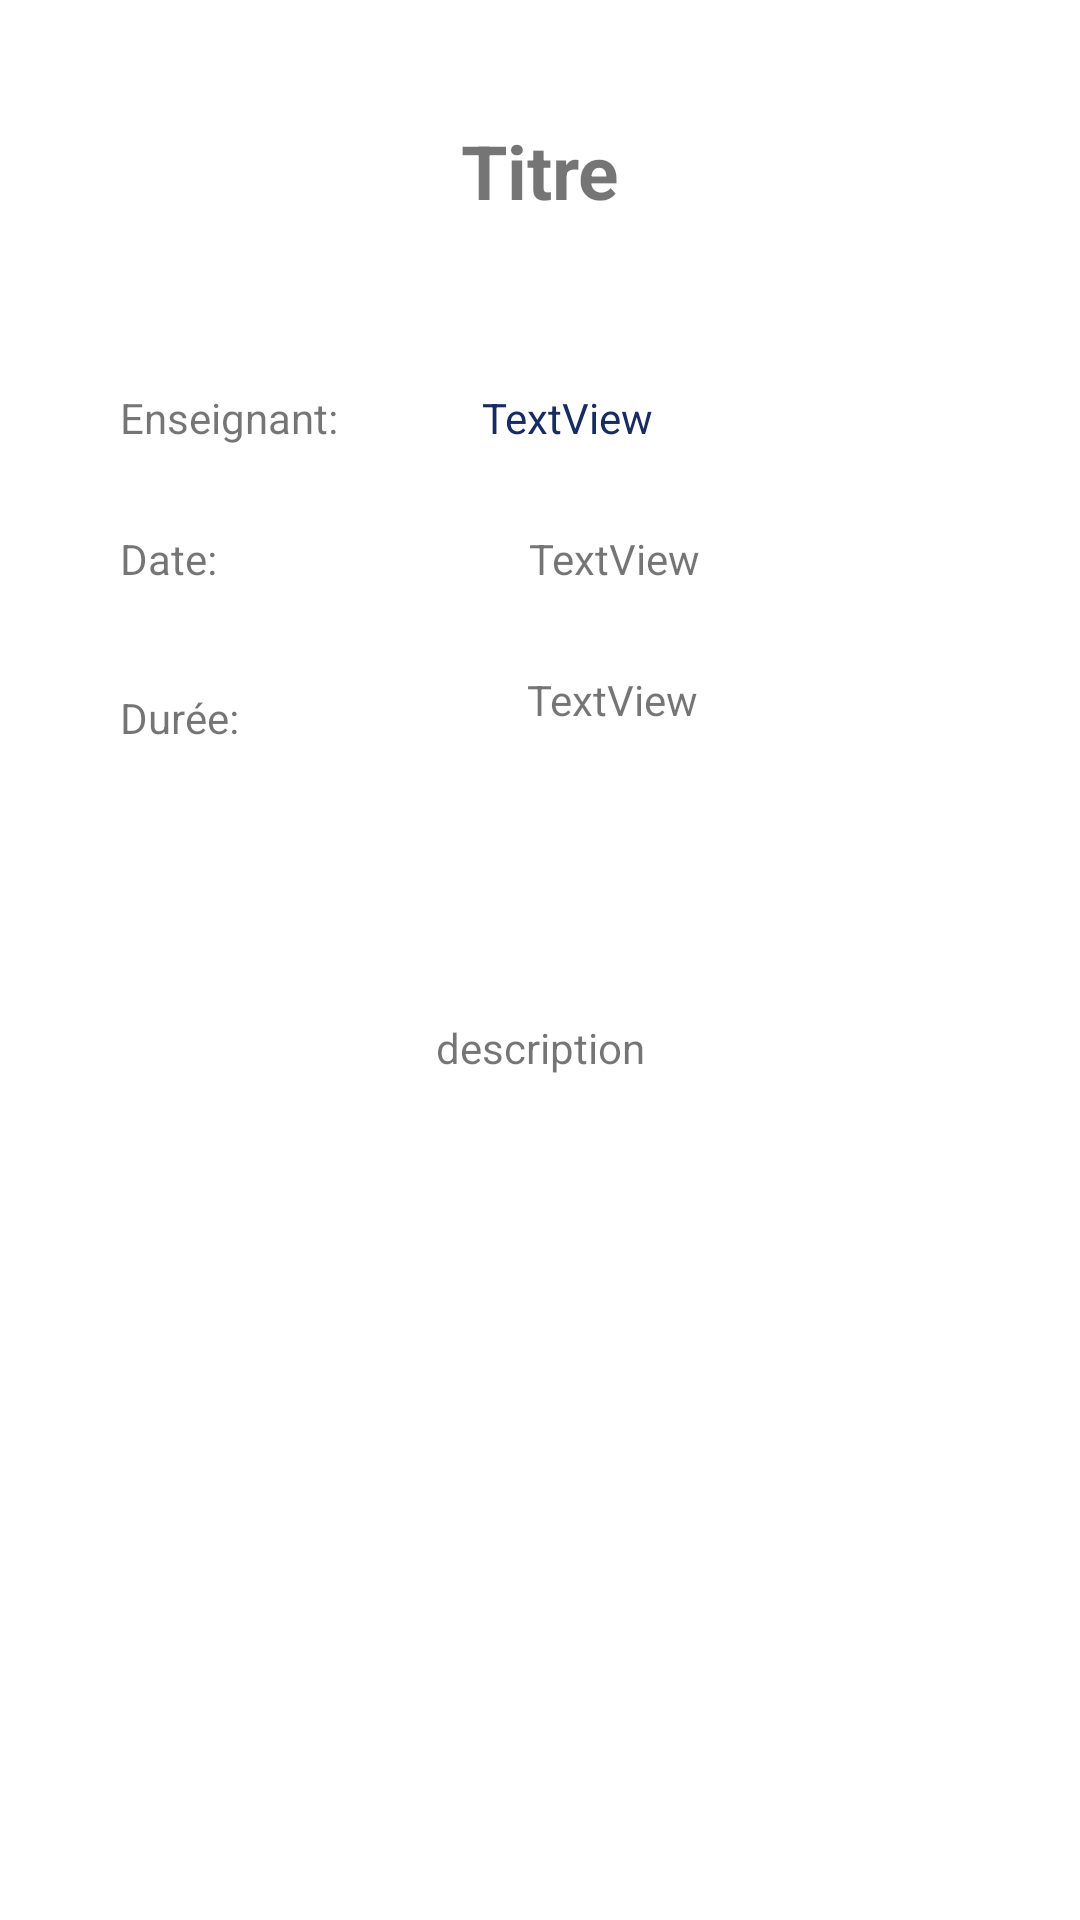

Reconstruct the res/layout file that produces this screen, plus the resources it refers to.
<!-- AndroidManifest.xml: application theme Theme.MyEDTCustom -->
<!-- res/layout/fragment_detail_seance.xml -->
<?xml version="1.0" encoding="utf-8"?>
<FrameLayout xmlns:android="http://schemas.android.com/apk/res/android"
    xmlns:app="http://schemas.android.com/apk/res-auto"
    xmlns:tools="http://schemas.android.com/tools"
    android:layout_width="match_parent"
    android:layout_height="match_parent"
    tools:context=".DetailSeanceFragment">


    <androidx.constraintlayout.widget.ConstraintLayout
        android:layout_width="match_parent"
        android:layout_height="match_parent">

        <TextView
            android:id="@+id/titreView"
            android:layout_width="wrap_content"
            android:layout_height="wrap_content"

            android:layout_marginTop="40dp"
            android:text="Titre"
            android:textSize="25sp"

            android:textStyle="bold"
            app:layout_constraintEnd_toEndOf="parent"
            app:layout_constraintHorizontal_bias="0.5"
            app:layout_constraintStart_toStartOf="parent"
            app:layout_constraintTop_toTopOf="parent" />

        <TextView
            android:id="@+id/textView5"
            android:layout_width="wrap_content"
            android:layout_height="wrap_content"
            android:layout_marginStart="40dp"
            android:layout_marginLeft="40dp"
            android:layout_marginTop="28dp"
            android:text="Date:"
            app:layout_constraintStart_toStartOf="parent"
            app:layout_constraintTop_toBottomOf="@+id/textView3" />

        <TextView
            android:id="@+id/textView3"
            android:layout_width="wrap_content"
            android:layout_height="wrap_content"
            android:layout_marginStart="40dp"
            android:layout_marginLeft="40dp"
            android:layout_marginTop="56dp"
            android:text="Enseignant:"
            app:layout_constraintStart_toStartOf="parent"
            app:layout_constraintTop_toBottomOf="@+id/titreView" />

        <TextView
            android:id="@+id/enseignantView"
            android:layout_width="wrap_content"
            android:layout_height="wrap_content"
            android:layout_marginTop="56dp"
            android:clickable="true"
            android:text="TextView"
            android:textColor="@color/custom_dark_blue"
            app:layout_constraintEnd_toEndOf="parent"
            app:layout_constraintHorizontal_bias="0.252"
            app:layout_constraintStart_toEndOf="@+id/textView3"
            app:layout_constraintTop_toBottomOf="@+id/titreView" />

        <TextView
            android:id="@+id/descriptionView"
            android:layout_width="wrap_content"
            android:layout_height="wrap_content"
            android:layout_marginTop="256dp"
            android:padding="10dp"

            android:text="description"
            app:layout_constraintEnd_toEndOf="parent"
            app:layout_constraintStart_toStartOf="parent"
            app:layout_constraintTop_toBottomOf="@+id/titreView" />

        <TextView
            android:id="@+id/dureeView"
            android:layout_width="wrap_content"
            android:layout_height="wrap_content"
            android:layout_marginStart="96dp"
            android:layout_marginLeft="96dp"
            android:layout_marginTop="28dp"
            android:text="TextView"
            app:layout_constraintStart_toEndOf="@+id/textView7"
            app:layout_constraintTop_toBottomOf="@+id/dateView" />

        <TextView
            android:id="@+id/dateView"
            android:layout_width="wrap_content"
            android:layout_height="wrap_content"
            android:layout_marginStart="104dp"
            android:layout_marginLeft="104dp"
            android:layout_marginTop="28dp"
            android:text="TextView"
            app:layout_constraintStart_toEndOf="@+id/textView5"
            app:layout_constraintTop_toBottomOf="@+id/enseignantView" />

        <TextView
            android:id="@+id/textView7"
            android:layout_width="wrap_content"
            android:layout_height="wrap_content"
            android:layout_marginStart="40dp"
            android:layout_marginLeft="40dp"
            android:text="Durée:"
            app:layout_constraintBottom_toTopOf="@+id/descriptionView"
            app:layout_constraintStart_toStartOf="parent"
            app:layout_constraintTop_toBottomOf="@+id/textView5"
            app:layout_constraintVertical_bias="0.297" />
    </androidx.constraintlayout.widget.ConstraintLayout>

</FrameLayout>
<!-- resources referenced by this layout -->
<resources>
  <color name="custom_dark_blue">#182C61</color>
  <style name="Theme.MyEDTCustom" parent="Theme.MaterialComponents.DayNight.DarkActionBar">
          
          <item name="colorPrimary">@color/custom_black</item>
          <item name="colorPrimaryVariant">@color/custom_orange</item>
          <item name="colorOnPrimary">@color/white</item>
          
          <item name="colorSecondary">@color/custom_dark_blue</item>
          <item name="colorSecondaryVariant">@color/custom_light_blue</item>
          <item name="colorOnSecondary">@color/black</item>
          
          <item name="android:statusBarColor" tools:targetApi="l">?attr/colorPrimaryVariant</item>
          
      </style>
  <color name="custom_black">#2C3A47</color>
  <color name="custom_orange">#F97F51</color>
  <color name="white">#FFFFFFFF</color>
  <color name="custom_light_blue">#1B9CFC</color>
  <color name="black">#FF000000</color>
</resources>
